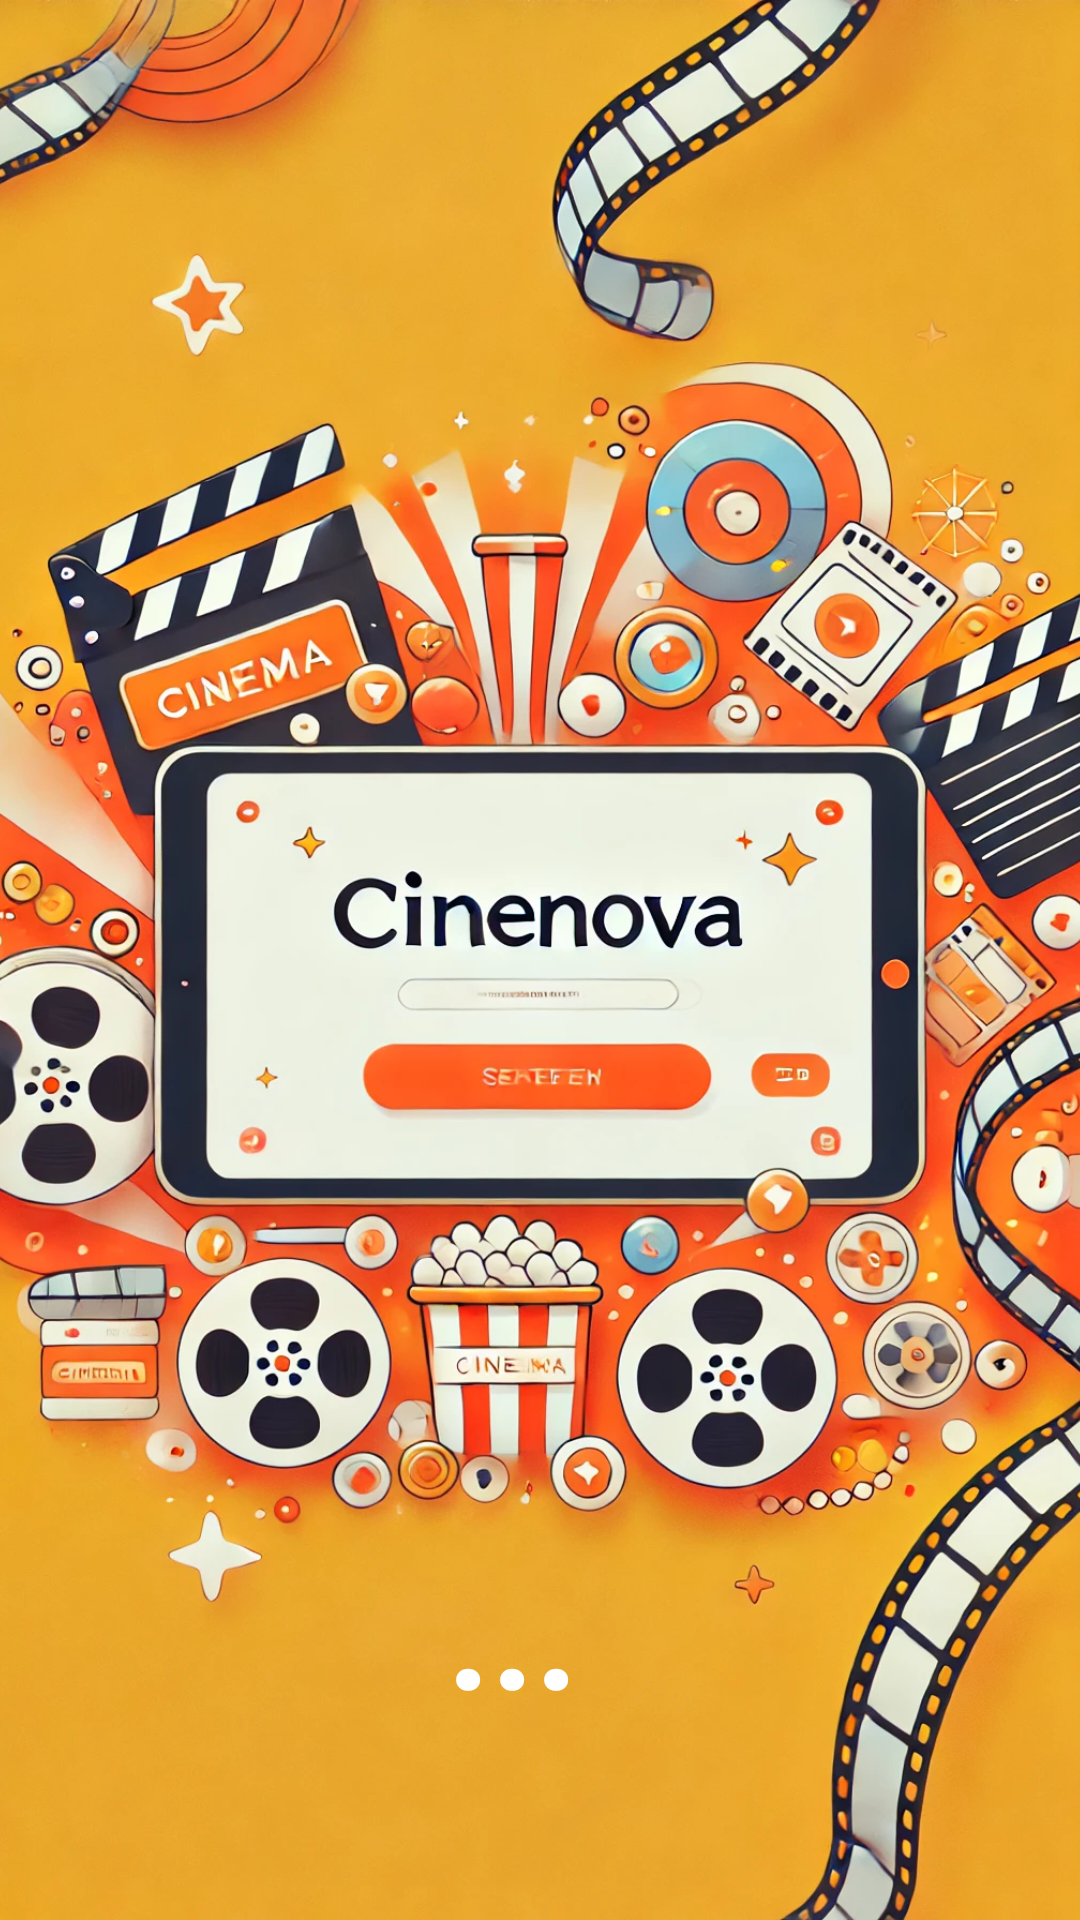

Layout XML and referenced resources for this Android screen:
<!-- AndroidManifest.xml: activity theme Theme.AppCompat.Light.NoActionBar -->
<!-- res/layout/activity_splash.xml -->
<androidx.constraintlayout.widget.ConstraintLayout
    xmlns:android="http://schemas.android.com/apk/res/android"
    xmlns:app="http://schemas.android.com/apk/res-auto"
    android:layout_width="match_parent"
    android:layout_height="match_parent"
    android:background="@color/white">


    <ImageView
        android:id="@+id/logo"
        android:layout_width="0dp"
        android:layout_height="0dp"
        android:scaleType="centerCrop"
        android:src="@drawable/splash_screen_background"
        app:layout_constraintBottom_toBottomOf="parent"
        app:layout_constraintEnd_toEndOf="parent"
        app:layout_constraintHorizontal_bias="0.0"
        app:layout_constraintStart_toStartOf="parent"
        app:layout_constraintTop_toTopOf="parent"
        app:layout_constraintVertical_bias="1.0" />

    <TextView
        android:id="@+id/dots"
        android:layout_width="98dp"
        android:layout_height="82dp"
        android:gravity="center"
        android:text="..."
        android:textColor="@color/white"
        android:textSize="50sp"
        android:textStyle="bold"
        app:layout_constraintBottom_toBottomOf="parent"
        app:layout_constraintEnd_toEndOf="parent"
        app:layout_constraintHorizontal_bias="0.466"
        app:layout_constraintStart_toStartOf="parent"
        app:layout_constraintTop_toTopOf="@id/logo"
        app:layout_constraintVertical_bias="0.901" />
</androidx.constraintlayout.widget.ConstraintLayout>
<!-- resources referenced by this layout -->
<resources>
  <color name="white">#FFFFFFFF</color>
  <!-- drawable splash_screen_background: webp bitmap (drawable, 331486 bytes) -->
</resources>
